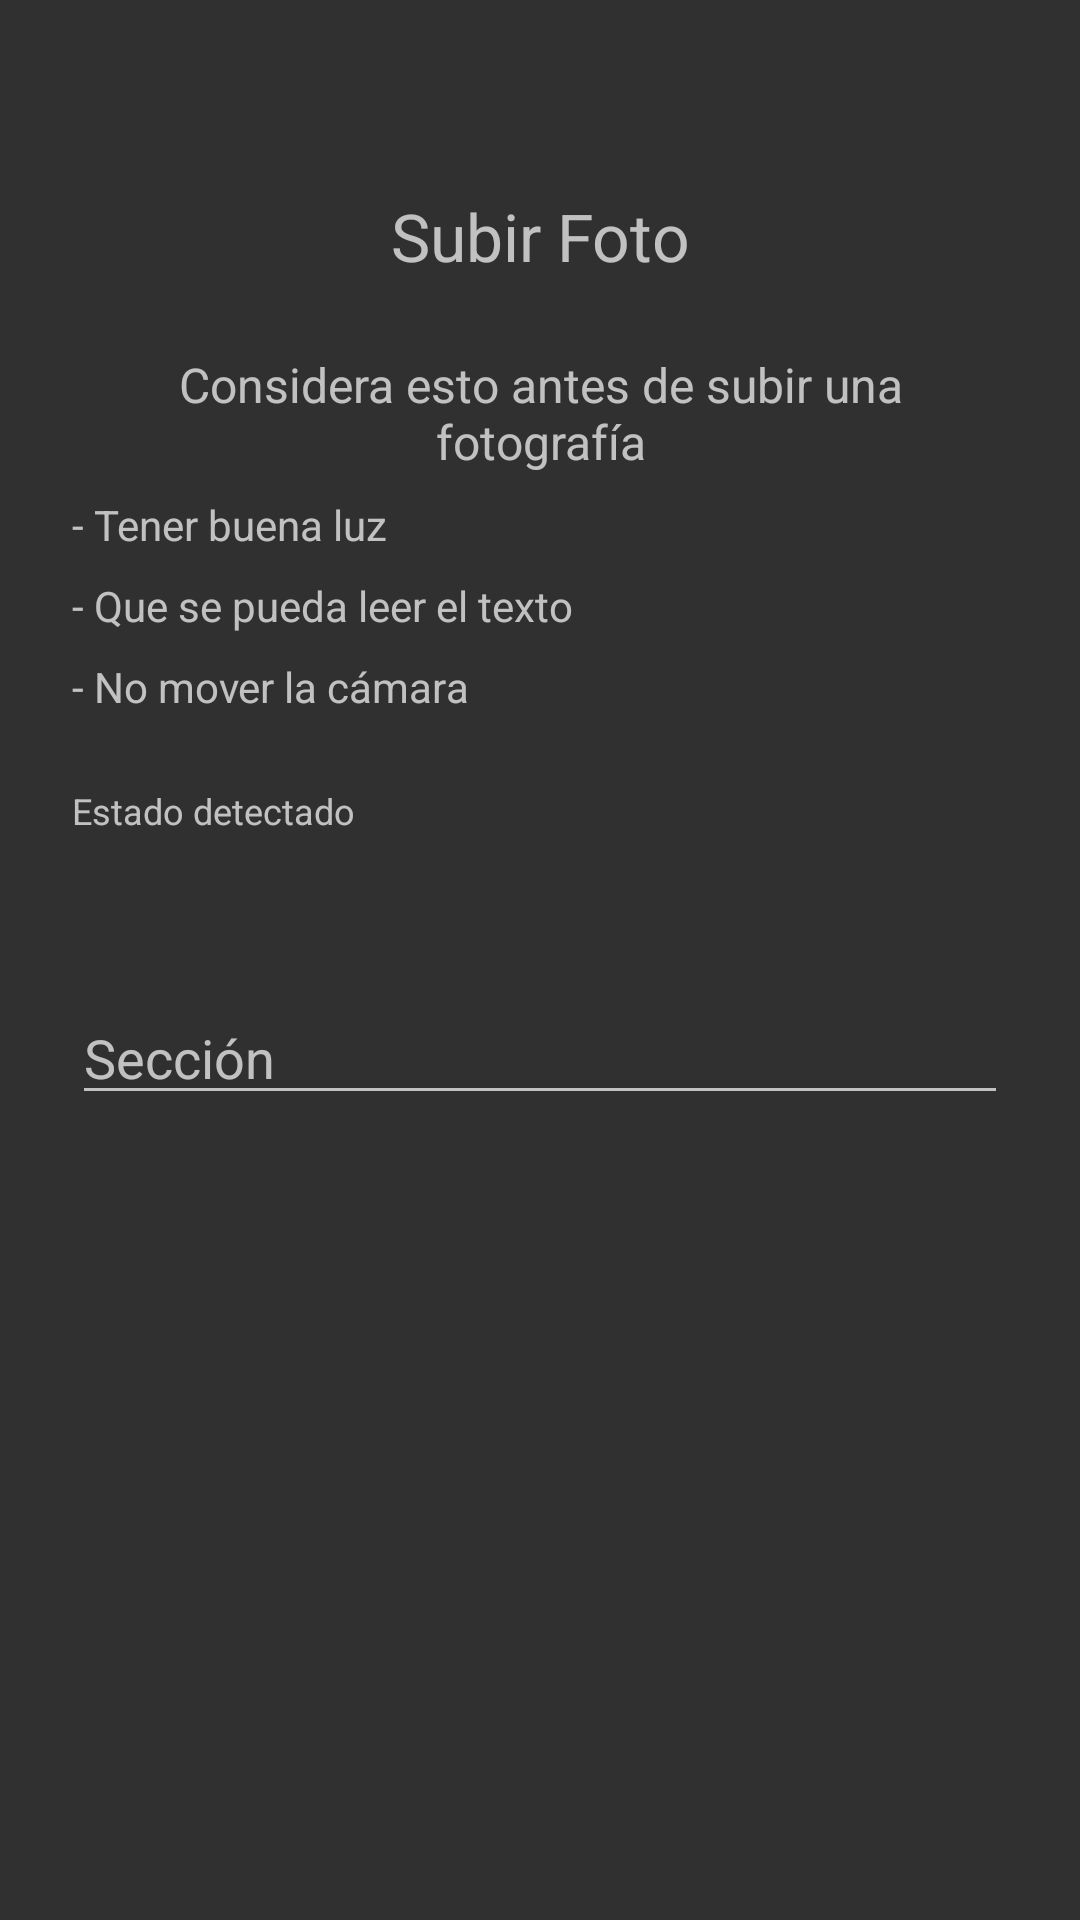

Layout XML and referenced resources for this Android screen:
<!-- AndroidManifest.xml: application theme AppTheme -->
<!-- res/layout/activity_pre_photo.xml -->
<?xml version="1.0" encoding="utf-8"?>
<androidx.constraintlayout.widget.ConstraintLayout xmlns:android="http://schemas.android.com/apk/res/android"
    xmlns:app="http://schemas.android.com/apk/res-auto"
    xmlns:tools="http://schemas.android.com/tools"
    android:layout_width="match_parent"
    android:layout_height="match_parent"
    tools:context=".PrePhotoActivity">

    <TextView
        android:id="@+id/pre_photo_title"
        android:layout_width="match_parent"
        android:layout_height="wrap_content"
        android:layout_marginEnd="24dp"
        android:layout_marginStart="24dp"
        android:layout_marginTop="64dp"
        android:text="@string/upload_photo"
        android:textAlignment="center"
        android:textSize="22sp"
        app:layout_constraintEnd_toEndOf="parent"
        app:layout_constraintHorizontal_bias="0.0"
        app:layout_constraintStart_toStartOf="parent"
        app:layout_constraintTop_toTopOf="parent" />

    <TextView
        android:id="@+id/pre_photo_subtitle"
        android:layout_width="match_parent"
        android:layout_height="wrap_content"
        android:layout_marginEnd="24dp"
        android:layout_marginStart="24dp"
        android:layout_marginTop="24dp"
        android:text="@string/pre_photo_subtitle"
        android:textAlignment="center"
        android:textSize="16sp"
        app:layout_constraintEnd_toEndOf="parent"
        app:layout_constraintHorizontal_bias="1.0"
        app:layout_constraintStart_toStartOf="parent"
        app:layout_constraintTop_toBottomOf="@+id/pre_photo_title" />

    <TextView
        android:id="@+id/pre_photo_list_1"
        android:layout_width="match_parent"
        android:layout_height="wrap_content"
        android:layout_marginEnd="24dp"
        android:layout_marginStart="24dp"
        android:layout_marginTop="72dp"
        android:text="@string/pre_photo_list_1"
        android:textSize="14sp"
        app:layout_constraintEnd_toEndOf="parent"
        app:layout_constraintHorizontal_bias="1.0"
        app:layout_constraintStart_toStartOf="parent"
        app:layout_constraintTop_toBottomOf="@+id/pre_photo_title" />

    <TextView
        android:id="@+id/pre_photo_list_2"
        android:layout_width="match_parent"
        android:layout_height="wrap_content"
        android:layout_marginEnd="24dp"
        android:layout_marginStart="24dp"
        android:layout_marginTop="8dp"
        android:text="@string/pre_photo_list_2"
        android:textSize="14sp"
        app:layout_constraintEnd_toEndOf="parent"
        app:layout_constraintStart_toStartOf="parent"
        app:layout_constraintTop_toBottomOf="@+id/pre_photo_list_1" />

    <TextView
        android:id="@+id/pre_photo_list_3"
        android:layout_width="match_parent"
        android:layout_height="wrap_content"
        android:layout_marginEnd="24dp"
        android:layout_marginStart="24dp"
        android:layout_marginTop="8dp"
        android:text="@string/pre_photo_list_3"
        android:textSize="14sp"
        app:layout_constraintEnd_toEndOf="parent"
        app:layout_constraintStart_toStartOf="parent"
        app:layout_constraintTop_toBottomOf="@+id/pre_photo_list_2" />

    <TextView
        android:id="@+id/state_label"
        android:layout_width="wrap_content"
        android:layout_height="wrap_content"
        android:layout_marginBottom="8dp"
        android:layout_marginStart="24dp"
        android:textSize="12dp"
        android:text="Estado detectado"
        app:layout_constraintBottom_toTopOf="@+id/state"
        app:layout_constraintStart_toStartOf="parent" />

    <TextView
        android:id="@+id/state"
        android:layout_width="match_parent"
        android:layout_height="16dp"
        android:layout_marginEnd="24dp"
        android:layout_marginStart="24dp"
        android:layout_marginTop="48dp"
        android:textStyle="bold"
        app:layout_constraintEnd_toEndOf="parent"
        app:layout_constraintHorizontal_bias="0.0"
        app:layout_constraintStart_toStartOf="parent"
        app:layout_constraintTop_toBottomOf="@+id/pre_photo_list_3" />

    <EditText
        android:id="@+id/section"
        android:layout_width="match_parent"
        android:layout_height="wrap_content"
        android:layout_marginEnd="24dp"
        android:layout_marginStart="24dp"
        android:layout_marginTop="28dp"
        android:hint="Sección"
        android:inputType="number"
        app:layout_constraintEnd_toEndOf="parent"
        app:layout_constraintHorizontal_bias="0.0"
        app:layout_constraintStart_toStartOf="parent"
        app:layout_constraintTop_toBottomOf="@+id/state" />

    <Button
        android:id="@+id/camera_button"
        android:layout_width="60dp"
        android:layout_height="60dp"
        android:layout_marginEnd="8dp"
        android:layout_marginStart="8dp"
        android:layout_marginTop="24dp"
        android:background="@drawable/round_button"
        android:drawableStart="@drawable/ic_photo_camera_white_24dp"
        android:gravity="center|top"
        android:paddingLeft="18dp"
        android:textColor="#fff"
        app:layout_constraintEnd_toEndOf="parent"
        app:layout_constraintStart_toStartOf="parent"
        app:layout_constraintTop_toBottomOf="@+id/section" />

</androidx.constraintlayout.widget.ConstraintLayout>
<!-- resources referenced by this layout -->
<resources>
  <string name="pre_photo_list_1">- Tener buena luz</string>
  <string name="pre_photo_list_2">- Que se pueda leer el texto</string>
  <string name="pre_photo_list_3">- No mover la cámara</string>
  <string name="pre_photo_subtitle">Considera esto antes de subir una fotografía</string>
  <string name="upload_photo">Subir Foto</string>
  <style name="AppTheme" parent="Theme.AppCompat.NoActionBar">
          
          <item name="colorPrimary">@color/colorPrimary</item>
          <item name="colorPrimaryDark">@color/colorPrimaryDark</item>
          <item name="colorAccent">@color/colorAccent</item>
          <item name="actionBarTheme">@style/ThemeOverlay.AppCompat.Dark.ActionBar</item>
      </style>
  <color name="colorPrimary">#4CAF50</color>
  <color name="colorPrimaryDark">#388E3C</color>
  <color name="colorAccent">#FFC107</color>
</resources>
